Image classification data set "dataset_final" (Sree14hari/BridgeCrack-Segmentation on GitHub). Class labels (3): heavy crack, light crack, medium crack.

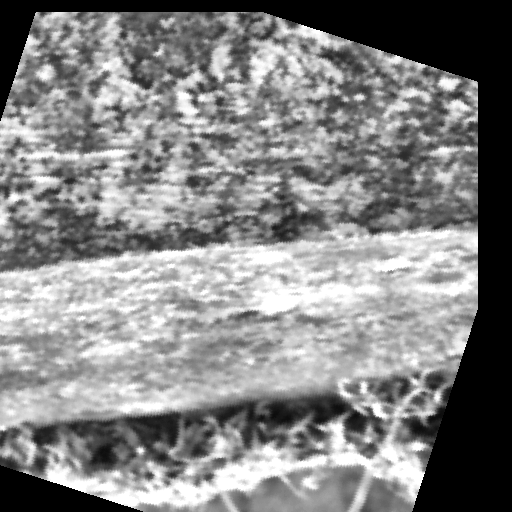
Label: heavy crack

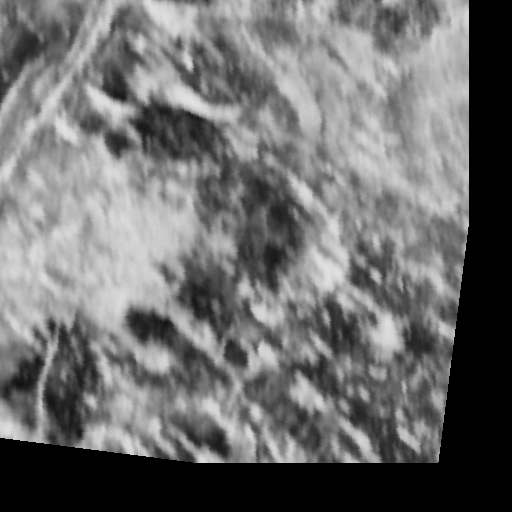
Label: heavy crack

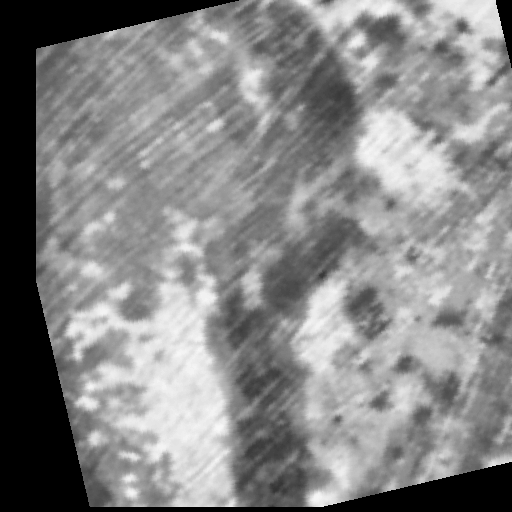
Label: light crack

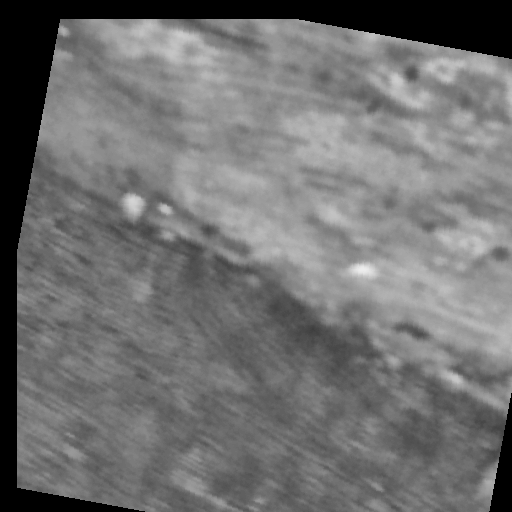
Label: light crack

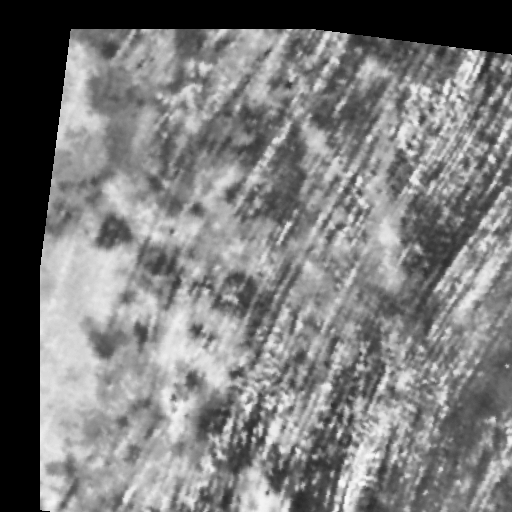
Label: medium crack

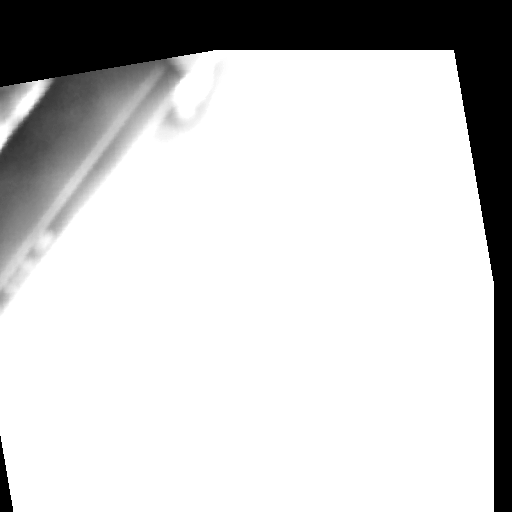
Label: medium crack
